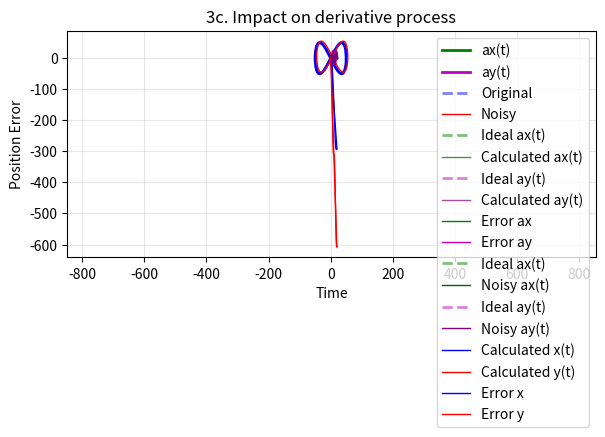

Write Python code to recreate this figure.
import matplotlib.pyplot as plt
import numpy as np
from scipy.integrate import cumulative_trapezoid
t = np.linspace(0, 20, 1000)
dt = t[1] - t[0]

x_t = 50 * np.sin(0.1 * np.pi * t)
y_t = 50 * np.sin(0.2 * np.pi * t)
ax_t = -0.5 * np.pi**2 * np.sin(0.1 * np.pi * t)
ay_t = -2 * np.pi**2 * np.sin(0.2 * np.pi * t)

x_t_noisy = x_t + np.random.normal(5, 0.001, len(t))
y_t_noisy = y_t + np.random.normal(5, 0.001, len(t))
ax_t_noisy = ax_t + np.random.normal(0.1, 1, len(t))
ay_t_noisy = ay_t + np.random.normal(0.1, 1, len(t))

vx_noisy = np.gradient(x_t_noisy, dt)
vy_noisy = np.gradient(y_t_noisy, dt)
ax_from_noisy_pos = np.gradient(vx_noisy, dt)
ay_from_noisy_pos = np.gradient(vy_noisy, dt)

vx_from_noisy_acc = cumulative_trapezoid(ax_t_noisy, t, initial=0)
vy_from_noisy_acc = cumulative_trapezoid(ay_t_noisy, t, initial=0)
x_from_noisy_acc = cumulative_trapezoid(vx_from_noisy_acc, t, initial=0)
y_from_noisy_acc = cumulative_trapezoid(vy_from_noisy_acc, t, initial=0)

#1a:Trajectory
plt.figure(figsize=(15, 10))
plt.subplot(3, 2, 1)
plt.plot(x_t, y_t, 'b-', linewidth=2)
plt.xlabel('x(t)')
plt.ylabel('y(t)')
plt.title('1a:Trajectory')
plt.grid(True, alpha=0.3)
plt.axis('equal')
plt.show()

#1b:Acceleration
plt.plot(t, ax_t, 'g-', label='ax(t)', linewidth=2)
plt.plot(t, ay_t, 'm-', label='ay(t)', linewidth=2)
plt.xlabel('Time')
plt.ylabel('Acceleration')
plt.title('1b:Acceleration/Time')
plt.legend()
plt.grid(True, alpha=0.3)
plt.show()

#2a:Noisy Trajectory
plt.plot(x_t, y_t, 'b--', label='Original', linewidth=2, alpha=0.5)
plt.plot(x_t_noisy, y_t_noisy, 'r-', label='Noisy', linewidth=1)
plt.xlabel('x(t)')
plt.ylabel('y(t)')
plt.title('2a:Noisy Trajectory')
plt.legend()
plt.grid(True, alpha=0.3)
plt.show()

#2b:Noisy Acceleration
plt.plot(t, ax_t, 'g--', label='Ideal ax(t)', linewidth=2, alpha=0.5)
plt.plot(t, ax_from_noisy_pos, 'darkgreen', label='Calculated ax(t)', linewidth=1, alpha=0.7)
plt.plot(t, ay_t, 'm--', label='Ideal ay(t)', linewidth=2, alpha=0.5)
plt.plot(t, ay_from_noisy_pos, 'purple', label='Calculated ay(t)', linewidth=1, alpha=0.7)
plt.xlabel('Time')
plt.ylabel('Acceleration')
plt.title('2b. Acceleration from Noisy Position')
plt.legend()
plt.grid(True, alpha=0.3)
plt.show()


#2c:
error_ax = ax_from_noisy_pos - ax_t
error_ay = ay_from_noisy_pos - ay_t
plt.plot(t, error_ax, 'g-', label='Error ax', linewidth=1)
plt.plot(t, error_ay, 'm-', label='Error ay', linewidth=1)
plt.xlabel('Time')
plt.ylabel('Acceleration Error')
plt.title('2c. Impact on derivative process')
plt.legend()
plt.grid(True, alpha=0.3)
plt.show()

#3a:
plt.plot(t, ax_t, 'g--', label='Ideal ax(t)', linewidth=2, alpha=0.5)
plt.plot(t, ax_t_noisy, 'darkgreen', label='Noisy ax(t)', linewidth=1)
plt.plot(t, ay_t, 'm--', label='Ideal ay(t)', linewidth=2, alpha=0.5)
plt.plot(t, ay_t_noisy, 'purple', label='Noisy ay(t)', linewidth=1)
plt.xlabel('Time')
plt.ylabel('Acceleration')
plt.title('3a:Noisy Acceleration')
plt.legend()
plt.grid(True, alpha=0.3)
plt.show()

#3b:
plt.plot(t, x_from_noisy_acc, 'b-', label='Calculated x(t)', linewidth=1)
plt.plot(t, y_from_noisy_acc, 'r-', label='Calculated y(t)', linewidth=1)
plt.xlabel('Time')
plt.ylabel('Position')
plt.title('3b. Position from Noisy Acceleration')
plt.legend()
plt.grid(True, alpha=0.3)
plt.show()

#3c:
error_x = x_from_noisy_acc - x_t
error_y = y_from_noisy_acc - y_t
plt.plot(t, error_x, 'b-', label='Error x', linewidth=1)
plt.plot(t, error_y, 'r-', label='Error y', linewidth=1)
plt.xlabel('Time')
plt.ylabel('Position Error')
plt.title('3c. Impact on derivative process')
plt.legend()
plt.grid(True, alpha=0.3)
plt.show()
